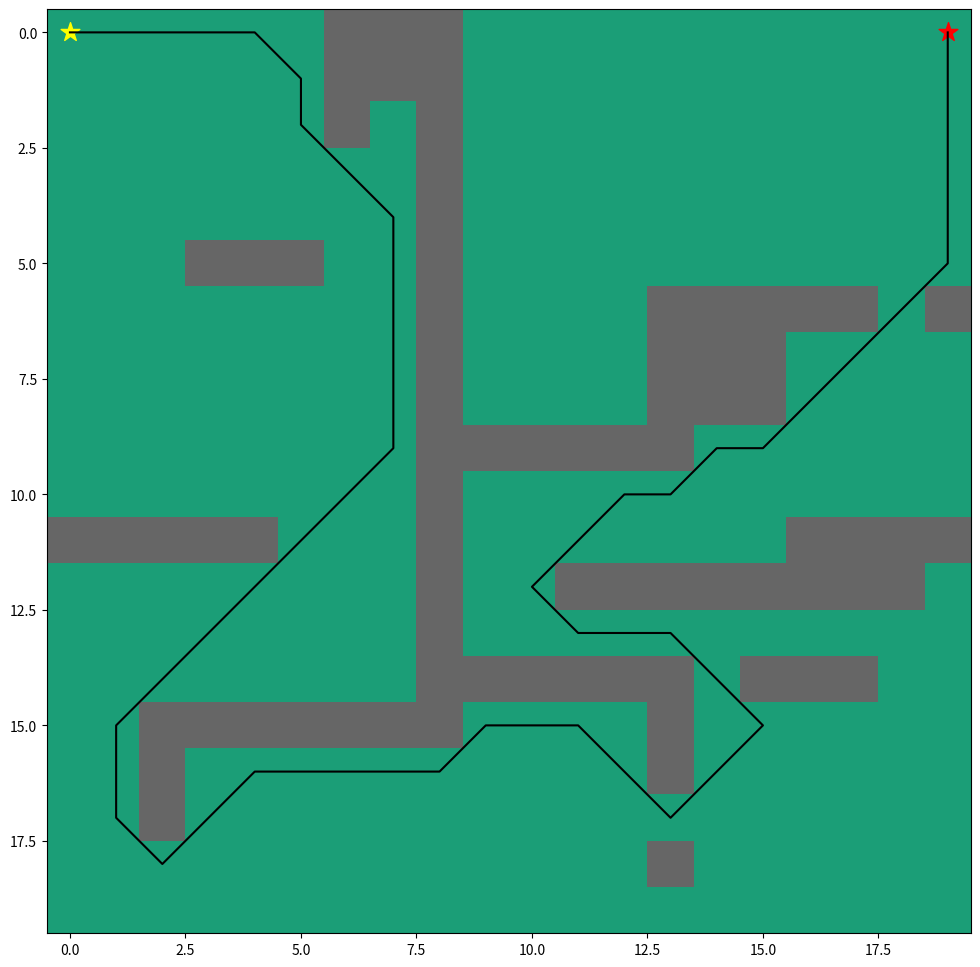

Reproduce this figure in Python.
# [redacted]
# An implementation of the A* algorithm
# Finding the shortest path on a grid/maze
# Pseudo code: https://isaaccomputerscience.org/concepts/dsa_search_a_star?examBoard=all&stage=all

import numpy as np
import matplotlib.pyplot as plt

class Node:
    def __init__(self, coord=None, parent=None):
        self.coord = coord
        self.parent = parent
        self.f = 100
        self.g = 100

    # defining comparision between nodes    
    def __eq__(self, other):
        return self.coord == other.coord
    
    def __lt__(self, other):
        return self.f < other.f
    
    def __gt__(self, other):
        return self.f > other.f

class AStar:
    def __init__(self, Grid, goal_coord, move_diagonal=True):
        self.grid_ = Grid
        self.goal_node = Node(goal_coord)

        if move_diagonal:
            self.neighbor_vectors = [(1, 0), (-1, 0), (0, 1), (0, -1), (1, 1), (-1, 1), (1, -1), (-1, -1)]
        else:
            self.neighbor_vectors = [(1, 0), (-1, 0), (0, 1), (0, -1)]
        
        self.visited = []
        self.unvisited = []
        # add all nodes to unvisited with default high cost and null parent
        for m in range(self.grid_.shape[0]):
            for n in range(self.grid_.shape[1]):
                self.unvisited.append(Node((m, n)))

        self.max_iter_ = self.grid_.shape[0] * self.grid_.shape[1]
        self.path_= []

    def heuristic(self, node):
        """ Euclidean Distance Heuristic """
        h = np.sqrt((node.coord[0] - self.goal_node.coord[0]) ** 2 + (node.coord[1] - self.goal_node.coord[1]) ** 2)
        return h
    
    def search(self, start_coord):
        start_node = Node(start_coord)
        start_node = self.unvisited[self.unvisited.index(start_node)]
        start_node.g = 0
        start_node.f = self.heuristic(start_node)

        iter = 0
        while len(self.unvisited) > 0:
            iter += 1
            if iter > self.max_iter_:
                print("goal not found in time")
                break

            current_node = self.unvisited[self.unvisited.index(min(self.unvisited))]

            if current_node == self.goal_node:
                self.visited.append(current_node)
                self.unvisited.remove(current_node)
                break

            else:
                nbr_list = []
                for v in self.neighbor_vectors:
                    nbr_coord = (current_node.coord[0] + v[0], current_node.coord[1] + v[1])
                    nbr_node = Node(nbr_coord)
                    if nbr_node in self.unvisited:
                        if self.grid_[nbr_coord[0]][nbr_coord[1]] != 1: # Walls are marked with 1
                            nbr_list.append(self.unvisited[self.unvisited.index(nbr_node)])
                        else:
                            continue
                    else:
                        continue

                for nbr in nbr_list:
                    if not nbr in self.visited:
                        g_new = current_node.g + self.grid_[nbr.coord[0]][nbr.coord[1]]
                        if g_new < nbr.g:
                            nbr.g = g_new
                            nbr.f = nbr.g + self.heuristic(nbr)
                            nbr.parent = current_node
                
                self.visited.append(current_node)
                self.unvisited.remove(current_node)
                print(iter)

        self.return_path(current_node)

    def return_path(self, current_node):
        path = []
        current = current_node
        while current is not None:
            path.append(current.coord)
            current = current.parent
        self.path_ = path[::-1]  # Return reversed path


if __name__ == '__main__':    
    # Example Test Grid: https://www.analytics-link.com/post/2018/09/14/applying-the-a-path-finding-algorithm-in-python-part-1-2d-square-Grid
    Grid = np.array([
        [0, 0, 0, 0, 0, 0, 1, 1, 1, 0, 0, 0, 0, 0, 0, 0, 0, 0, 0, 0],
        [0, 0, 0, 0, 0, 0, 1, 1, 1, 0, 0, 0, 0, 0, 0, 0, 0, 0, 0, 0],
        [0, 0, 0, 0, 0, 0, 1, 0, 1, 0, 0, 0, 0, 0, 0, 0, 0, 0, 0, 0],
        [0, 0, 0, 0, 0, 0, 0, 0, 1, 0, 0, 0, 0, 0, 0, 0, 0, 0, 0, 0],
        [0, 0, 0, 0, 0, 0, 0, 0, 1, 0, 0, 0, 0, 0, 0, 0, 0, 0, 0, 0],
        [0, 0, 0, 1, 1, 1, 0, 0, 1, 0, 0, 0, 0, 0, 0, 0, 0, 0, 0, 0],
        [0, 0, 0, 0, 0, 0, 0, 0, 1, 0, 0, 0, 0, 1, 1, 1, 1, 1, 0, 1],
        [0, 0, 0, 0, 0, 0, 0, 0, 1, 0, 0, 0, 0, 1, 1, 1, 0, 0, 0, 0],
        [0, 0, 0, 0, 0, 0, 0, 0, 1, 0, 0, 0, 0, 1, 1, 1, 0, 0, 0, 0],
        [0, 0, 0, 0, 0, 0, 0, 0, 1, 1, 1, 1, 1, 1, 0, 0, 0, 0, 0, 0],
        [0, 0, 0, 0, 0, 0, 0, 0, 1, 0, 0, 0, 0, 0, 0, 0, 0, 0, 0, 0],
        [1, 1, 1, 1, 1, 0, 0, 0, 1, 0, 0, 0, 0, 0, 0, 0, 1, 1, 1, 1],
        [0, 0, 0, 0, 0, 0, 0, 0, 1, 0, 0, 1, 1, 1, 1, 1, 1, 1, 1, 0],
        [0, 0, 0, 0, 0, 0, 0, 0, 1, 0, 0, 0, 0, 0, 0, 0, 0, 0, 0, 0],
        [0, 0, 0, 0, 0, 0, 0, 0, 1, 1, 1, 1, 1, 1, 0, 1, 1, 1, 0, 0],
        [0, 0, 1, 1, 1, 1, 1, 1, 1, 0, 0, 0, 0, 1, 0, 0, 0, 0, 0, 0],
        [0, 0, 1, 0, 0, 0, 0, 0, 0, 0, 0, 0, 0, 1, 0, 0, 0, 0, 0, 0],
        [0, 0, 1, 0, 0, 0, 0, 0, 0, 0, 0, 0, 0, 0, 0, 0, 0, 0, 0, 0],
        [0, 0, 0, 0, 0, 0, 0, 0, 0, 0, 0, 0, 0, 1, 0, 0, 0, 0, 0, 0],
        [0, 0, 0, 0, 0, 0, 0, 0, 0, 0, 0, 0, 0, 0, 0, 0, 0, 0, 0, 0]])

    start = (0, 0)
    goal = (0, 19)

    astar = AStar(Grid, goal)
    astar.search(start)

    path = astar.path_
    x = []
    y = []
    for i in (range(len(path))):
        x.append(path[i][0])
        y.append(path[i][1])
    # plot map and path
    fig, ax = plt.subplots(figsize=(12,12))
    ax.imshow(Grid, cmap=plt.cm.Dark2)
    ax.scatter(start[1],start[0], marker = "*", color = "yellow", s = 200)
    ax.scatter(goal[1],goal[0], marker = "*", color = "red", s = 200)
    ax.plot(y,x, color = "black")

    plt.show()